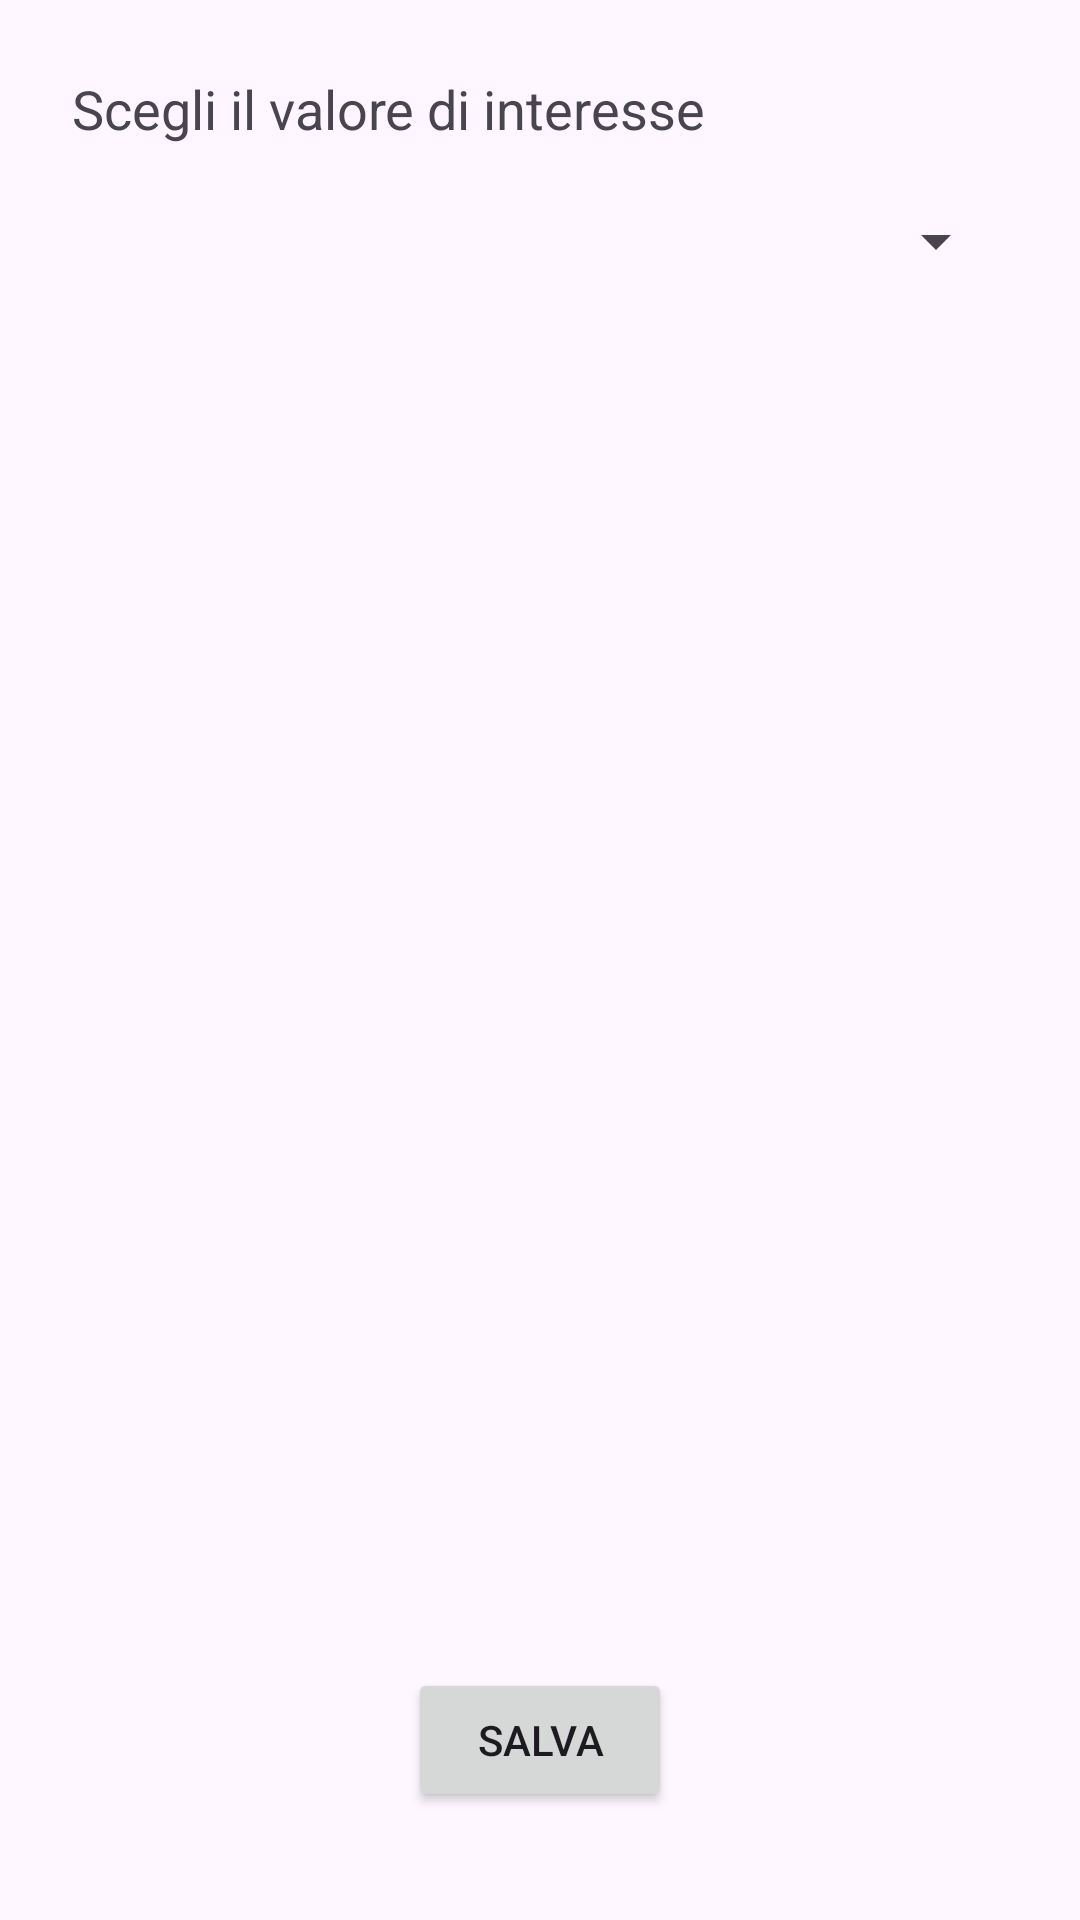

Reconstruct the res/layout file that produces this screen, plus the resources it refers to.
<!-- AndroidManifest.xml: application theme Theme.AppWidget -->
<!-- res/layout/graph_widget_configure.xml -->
<?xml version="1.0" encoding="utf-8"?>
<androidx.constraintlayout.widget.ConstraintLayout xmlns:android="http://schemas.android.com/apk/res/android"
    xmlns:app="http://schemas.android.com/apk/res-auto"
    xmlns:tools="http://schemas.android.com/tools"
    android:id="@+id/relativeLayout"
    android:layout_width="match_parent"
    android:layout_height="match_parent"
    android:orientation="vertical"
    android:padding="16dp">

    <TextView
        android:id="@+id/textView6"
        android:layout_width="match_parent"
        android:layout_height="wrap_content"
        android:layout_margin="8dp"
        android:layout_marginTop="8dp"
        android:layout_marginEnd="8dp"
        android:text="@string/graph_widget_configure_textview"
        android:textSize="18sp"
        app:layout_constraintEnd_toEndOf="parent"
        app:layout_constraintStart_toStartOf="parent"
        app:layout_constraintTop_toTopOf="parent" />

    <Spinner
        android:id="@+id/graphWidgetOption"
        android:layout_width="match_parent"
        android:layout_height="48dp"
        android:layout_margin="8dp"
        app:layout_constraintEnd_toEndOf="parent"
        app:layout_constraintStart_toStartOf="parent"
        app:layout_constraintTop_toBottomOf="@+id/textView6" />

    <Button
        android:id="@+id/graphWidgetSaveButton"
        android:layout_width="wrap_content"
        android:layout_height="wrap_content"
        android:layout_margin="20dp"
        android:text="@string/graph_widget_save_button"
        app:layout_constraintBottom_toBottomOf="parent"
        app:layout_constraintEnd_toEndOf="parent"
        app:layout_constraintStart_toStartOf="parent" />

</androidx.constraintlayout.widget.ConstraintLayout>
<!-- resources referenced by this layout -->
<resources>
  <string name="graph_widget_configure_textview">Scegli il valore di interesse</string>
  <string name="graph_widget_save_button">Salva</string>
  <style name="Theme.AppWidget" parent="Base.Theme.AppWidget" />
  <style name="Base.Theme.AppWidget" parent="Theme.Material3.DayNight.NoActionBar">
          
          
      </style>
</resources>
